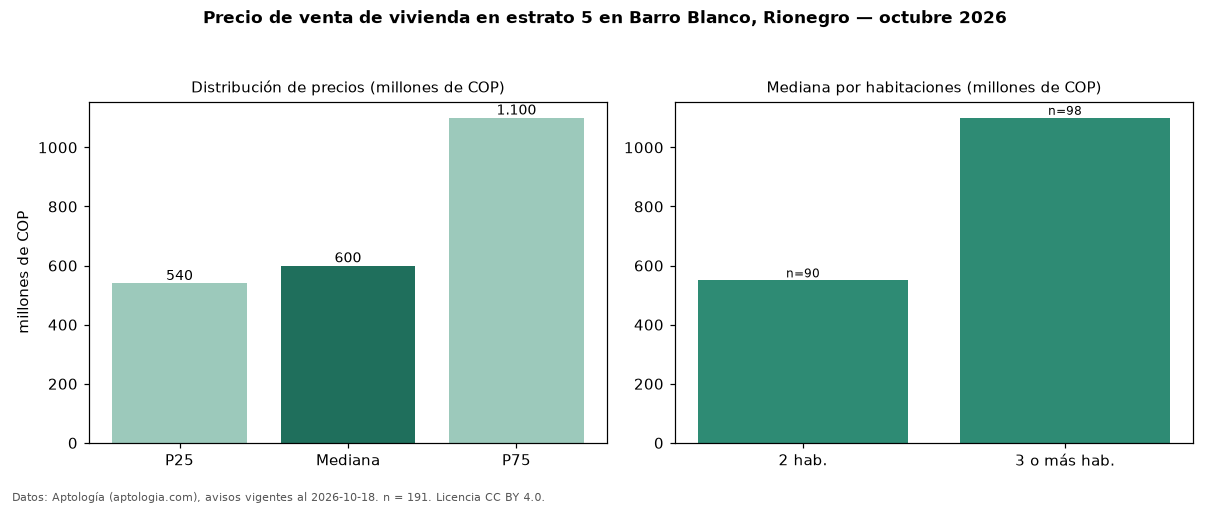

Data behind this chart, as committed beside it:
seccion, metrica, valor, moneda, n
precio, p25, 540000000, COP, 191
precio, mediana, 600000000, COP, 191
precio, p75, 1100000000, COP, 191
precio, minimo, 385000000, COP, 191
precio, maximo, 5500000000, COP, 191
m2, mediana_precio_m2, 7941176, COP, 189
m2, area_mediana_m2, 75.0, m2, 189
admin, mediana_admin_mes, 360000, COP, 98
banos, mediana_banos, 2.0, , 
parqueadero, pct_con_parqueadero, 94.4, %, 180
estrato, estrato_mas_frecuente, 5, , 191
habitaciones, 2, 550000000, COP, 90
habitaciones, 3+, 1100000000, COP, 98
fuente, fecha_datos, 2026-10-18, , 
fuente, atribucion, https://www.aptologia.com/venta/rionegro…, , 
fuente, licencia, CC BY 4.0, , 
